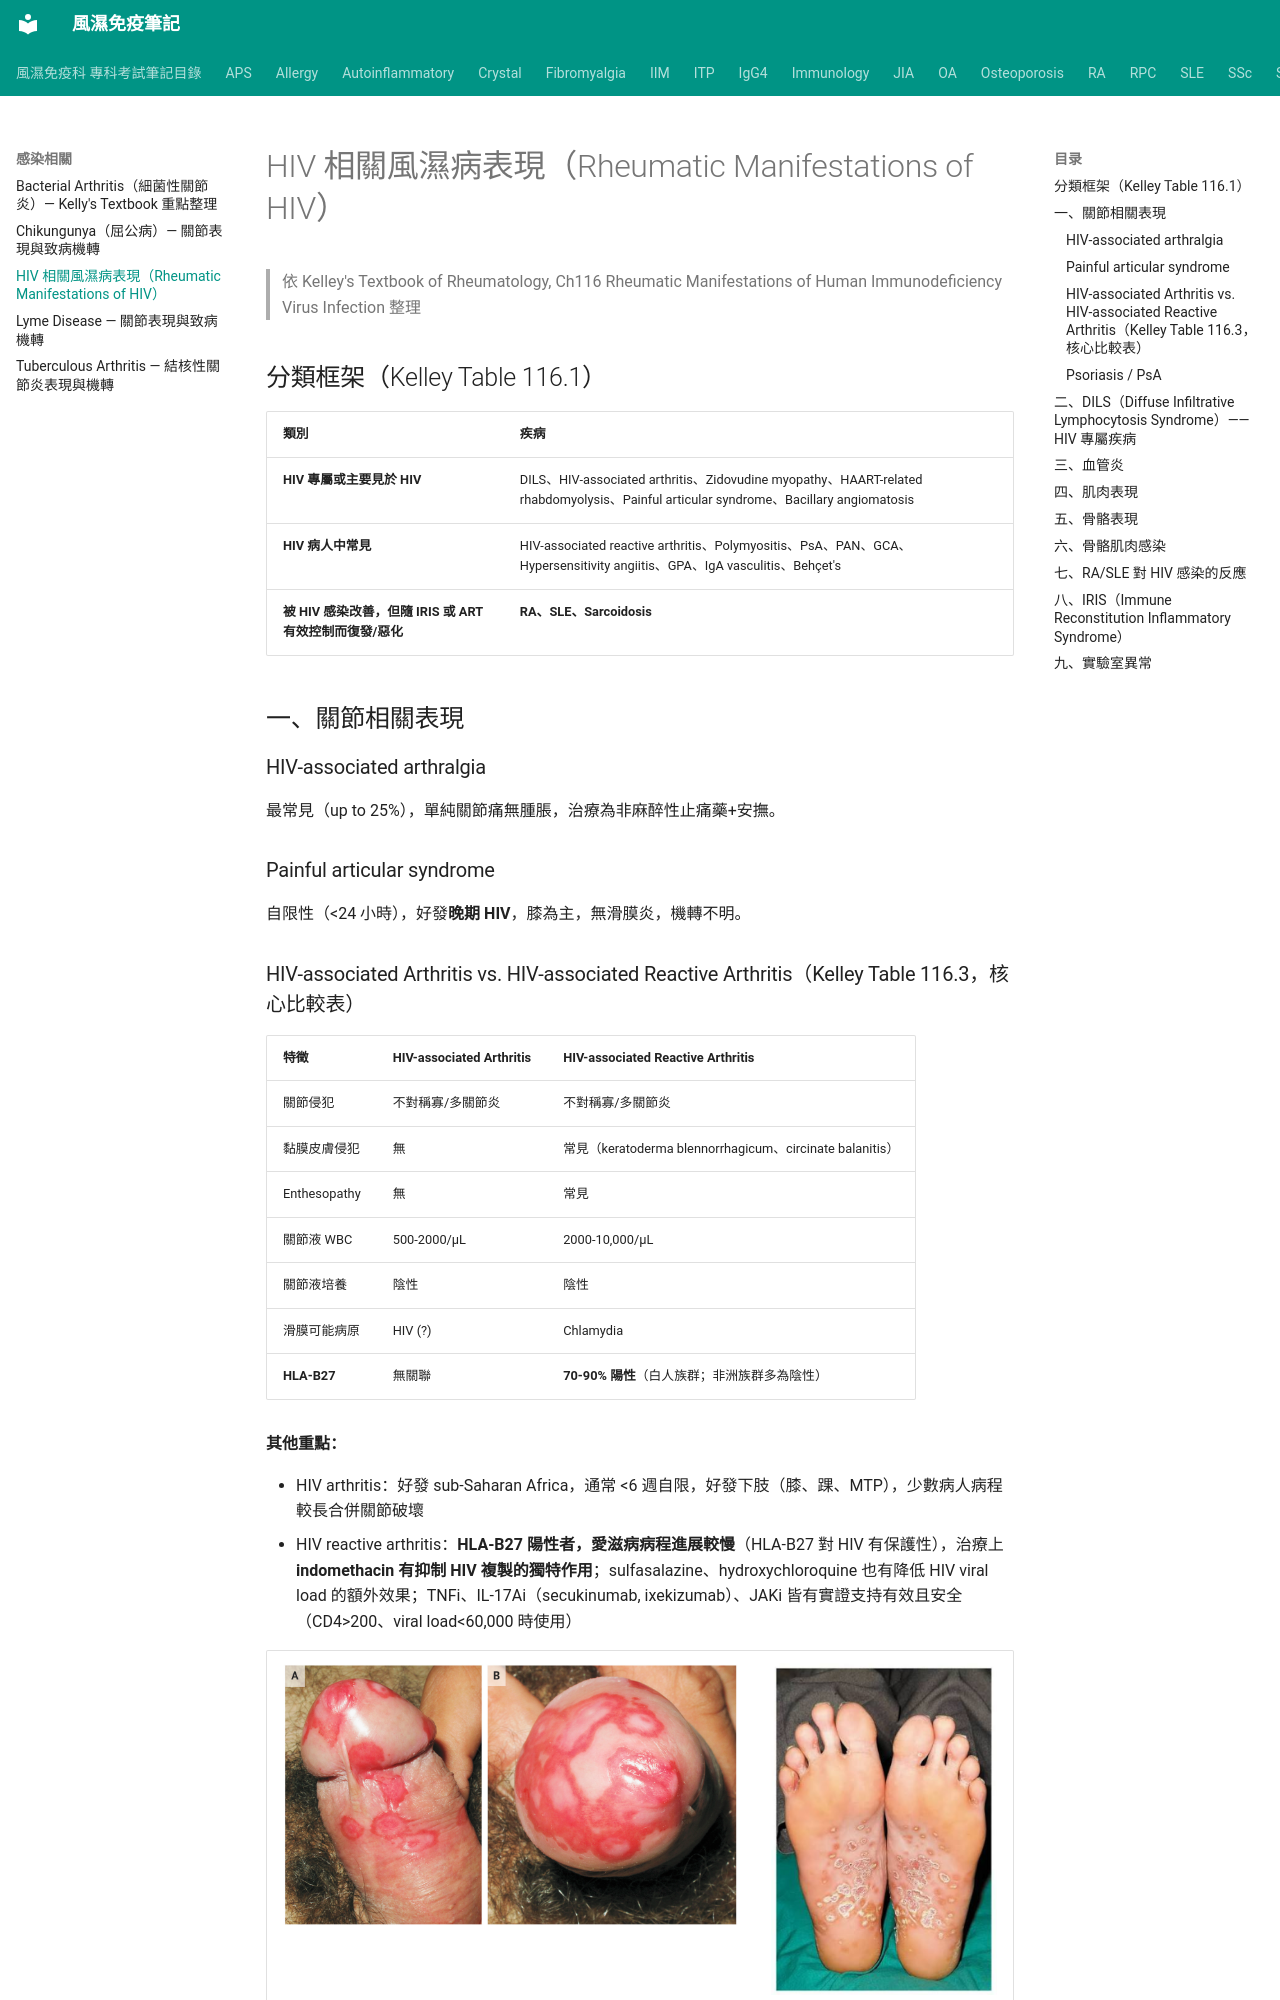

repository: tsaiming1014/rheum-note · page: 感染相關/HIV_風濕病表現/index.html · generator: mkdocs

# HIV 相關風濕病表現（Rheumatic Manifestations of HIV）

> 依 Kelley's Textbook of Rheumatology, Ch116 Rheumatic Manifestations of Human Immunodeficiency Virus Infection 整理

## 分類框架（Kelley Table 116.1）

| 類別 | 疾病 |
|---|---|
| **HIV 專屬或主要見於 HIV** | DILS、HIV-associated arthritis、Zidovudine myopathy、HAART-related rhabdomyolysis、Painful articular syndrome、Bacillary angiomatosis |
| **HIV 病人中常見** | HIV-associated reactive arthritis、Polymyositis、PsA、PAN、GCA、Hypersensitivity angiitis、GPA、IgA vasculitis、Behçet's |
| **被 HIV 感染改善，但隨 IRIS 或 ART 有效控制而復發/惡化** | **RA、SLE、Sarcoidosis** |

## 一、關節相關表現

### HIV-associated arthralgia

最常見（up to 25%），單純關節痛無腫脹，治療為非麻醉性止痛藥+安撫。

### Painful articular syndrome

自限性（<24 小時），好發**晚期 HIV**，膝為主，無滑膜炎，機轉不明。

### HIV-associated Arthritis vs. HIV-associated Reactive Arthritis（Kelley Table 116.3，核心比較表）

| 特徵 | HIV-associated Arthritis | HIV-associated Reactive Arthritis |
|---|---|---|
| 關節侵犯 | 不對稱寡/多關節炎 | 不對稱寡/多關節炎 |
| 黏膜皮膚侵犯 | 無 | 常見（keratoderma blennorrhagicum、circinate balanitis） |
| Enthesopathy | 無 | 常見 |
| 關節液 WBC | 500-2000/μL | 2000-10,000/μL |
| 關節液培養 | 陰性 | 陰性 |
| 滑膜可能病原 | HIV (?) | Chlamydia |
| **HLA-B27** | 無關聯 | **70-90% 陽性**（白人族群；非洲族群多為陰性） |

**其他重點：**

- HIV arthritis：好發 sub-Saharan Africa，通常 <6 週自限，好發下肢（膝、踝、MTP），少數病人病程較長合併關節破壞
- HIV reactive arthritis：**HLA-B27 陽性者，愛滋病病程進展較慢**（HLA-B27 對 HIV 有保護性），治療上 **indomethacin 有抑制 HIV 複製的獨特作用**；sulfasalazine、hydroxychloroquine 也有降低 HIV viral load 的額外效果；TNFi、IL-17Ai（secukinumab, ixekizumab）、JAKi 皆有實證支持有效且安全（CD4>200、viral load<60,000 時使用）

| ![Circinate balanitis](../images/circinate%20balanitis.png) | ![Keratoderma blennorrhagicum](../images/Keratoderma%20blennorrhagicum.png) |
|:---:|:---:|
| Circinate balanitis | Keratoderma blennorrhagicum |

### Psoriasis / PsA

HIV 病人皮膚表現常廣泛嚴重，關節炎則多關節、下肢為主、進行性；ART 有效治療皮膚與關節；需與 cutaneous T cell lymphoma 鑑別。
